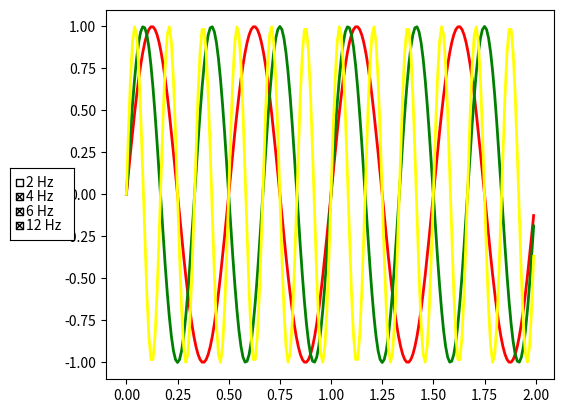

Here is the Python script that generated this plot:
import matplotlib.pyplot as plt
from matplotlib.ticker import FixedLocator, FixedFormatter
from matplotlib.widgets import CheckButtons
# x_axis1 = [0.0, 0.5, 1.0, 1.5, 2.0, 2.5, 5.5, 6.0, 10.5, 15.0, 15.5]
# y_axis1 = [60.0, 80.0, 70.0, 60.0, 70.0, 50.0, 80.0, 100.0, 80.0, 60.0, 50.0]
# x_axis2 = [0.0, 2.8, 10.4, 15.6]
# y_axis2 = ['First Station', 'Second Station', 'Third Station', 'Last station']

# fig, ax = plt.subplots()

# ax.set_xlabel("Distance [km]")
# ax.set_ylabel("Speed [km/h]")
# l0, = ax.step(x_axis1, y_axis1, label="Speed", where="post")
# ax2 = ax.twiny()
# ax2.set_xlim(ax.get_xlim())
# ax2.set_label('Stations')
# ax2.tick_params(
#     axis="x",
#     which='major',
#     direction="in",
#     width=1.5,
#     length=7,
#     labelsize=10,
#     color="red",
#     rotation=60
# )
# x_locator = FixedLocator(x_axis2)
# x_formatter = FixedFormatter(y_axis2)
# ax2.xaxis.set_major_locator(
#     x_locator
# )  # it's best to first set the locator and only then the formatter
# ax2.xaxis.set_major_formatter(x_formatter)
# # ? optionally add vertical lines at each of the station positions
# for x in x_axis2:
#     ax2.axvline(x, color='red', ls=':', lw=1.5)

# # * Edit lines for each new axis
# lines = [l0, ax2]
# rax = plt.axes([0, 0, 0.12, 0.1])
# labels = [str(line.get_label()) for line in lines]
# visibility = [line.get_visible() for line in lines]
# check = CheckButtons(rax, labels, visibility)

# def func(label):
#     index = labels.index(label)
#     lines[index].set_visible(not lines[index].get_visible())
#     plt.draw()

# check.on_clicked(func)

# fig.tight_layout()

# plt.show()

# # # ! ------------------------------------------------------

# Based on : widgets example code: check_buttons.py
#          : http://matplotlib.org/examples/widgets/check_buttons.html
# -- Make CheckButtons based on subplots automatically --

import numpy as np
import matplotlib.pyplot as plt
from matplotlib.widgets import CheckButtons

t = np.arange(0.0, 2.0, 0.01)
s0 = np.sin(2 * np.pi * t)
s1 = np.sin(4 * np.pi * t)
s2 = np.sin(6 * np.pi * t)
s3 = np.sin(12 * np.pi * t)
fig, ax = plt.subplots()
ax.plot(t, s0, visible=False, lw=2, color='k', label='2 Hz')
ax.plot(t, s1, lw=2, color='r', label='4 Hz')
ax.plot(t, s2, lw=2, color='g', label='6 Hz')
ax.plot(t, s3, lw=2, color='yellow', label='12 Hz')
plt.subplots_adjust(left=0.2)

lines = ax.get_lines()  # self.lines

# Make checkbuttons with all plotted lines with correct visibility
rax = plt.axes([0.05, 0.4, 0.1, 0.15])
labels = [str(line.get_label()) for line in lines]
visibility = [line.get_visible() for line in lines]
check = CheckButtons(rax, labels, visibility)


def func(label):
    lines[labels.index(label)].set_visible(not lines[labels.index(label)].get_visible())
    plt.draw()


check.on_clicked(func)

plt.show()